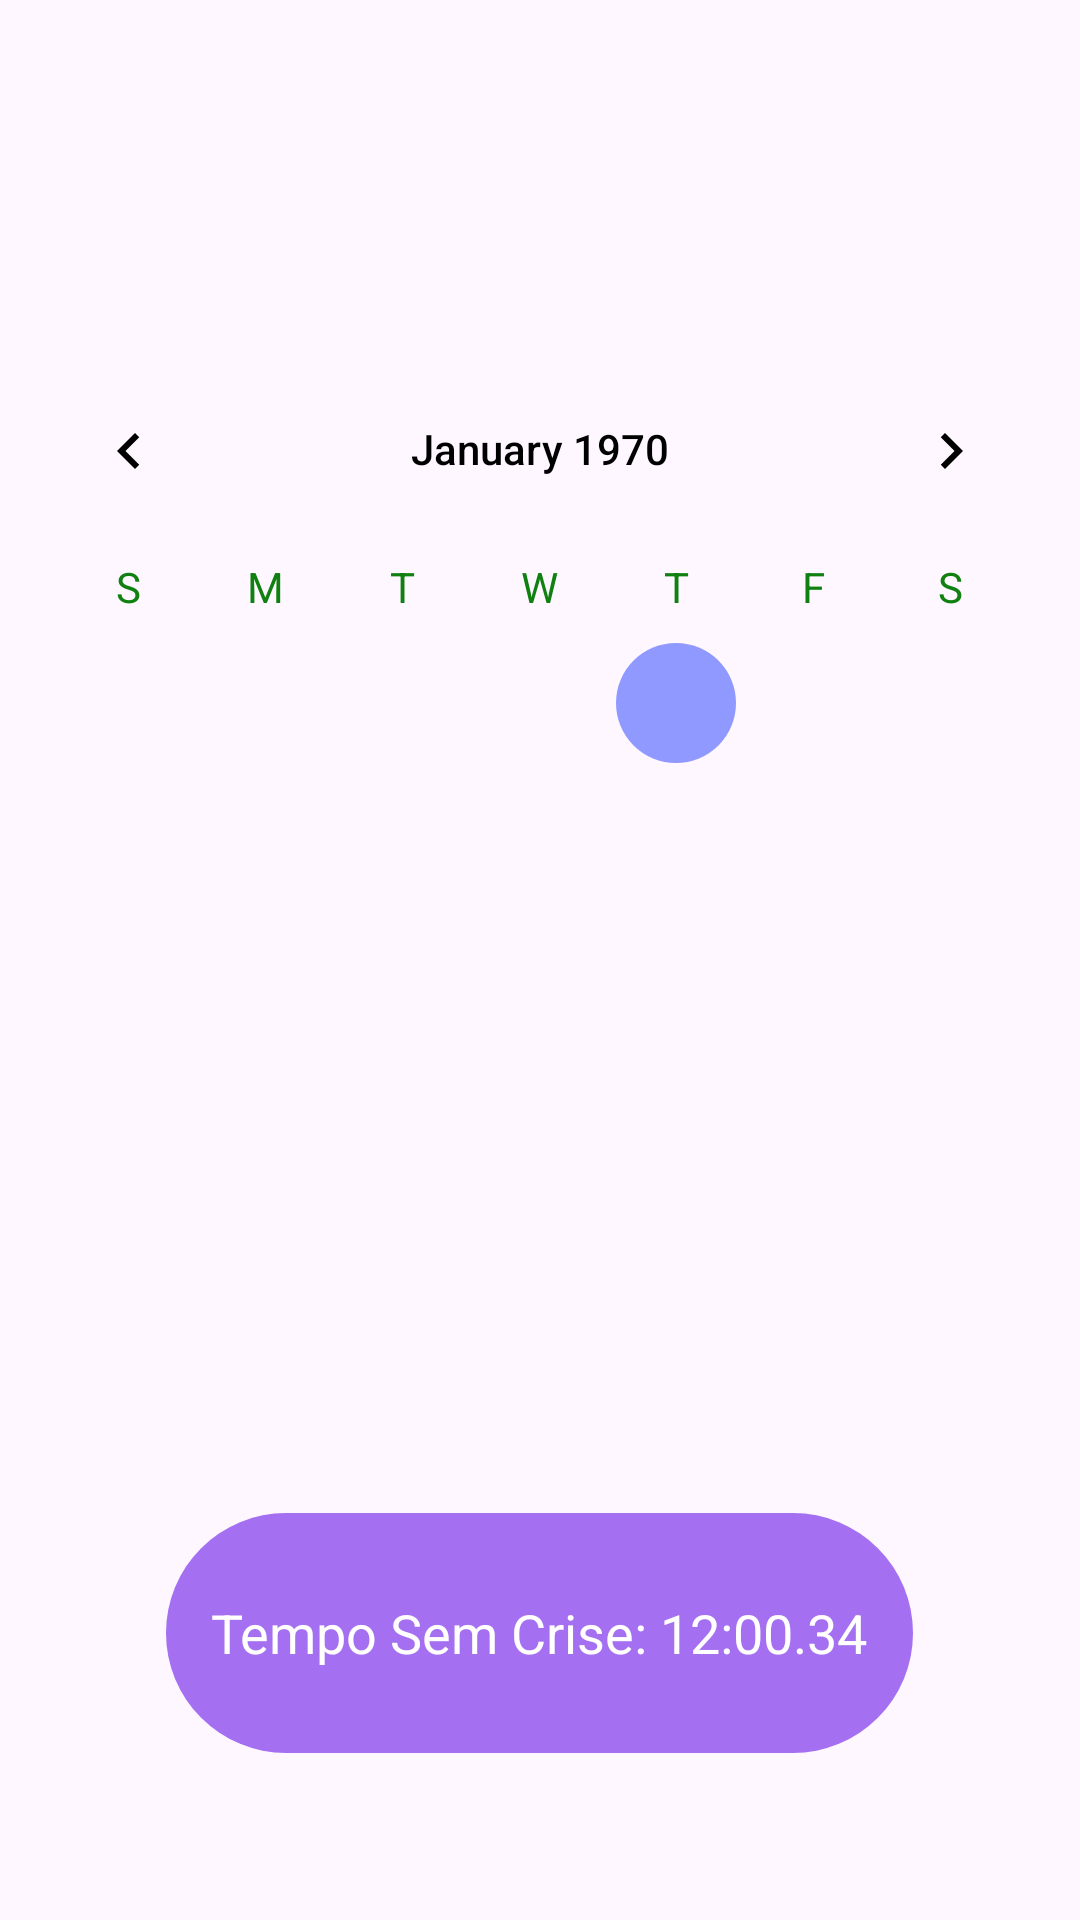

The Android layout XML behind this screen, and the referenced resources:
<!-- AndroidManifest.xml: application theme Theme.FragmentsT -->
<!-- res/layout/fragment_inicio.xml -->
<?xml version="1.0" encoding="utf-8"?>
<LinearLayout xmlns:android="http://schemas.android.com/apk/res/android"
    xmlns:app="http://schemas.android.com/apk/res-auto"
    xmlns:tools="http://schemas.android.com/tools"
    android:layout_width="match_parent"
    android:layout_height="match_parent"
    android:orientation="vertical"
    tools:context=".model.Inicio">

    
    <TextView
        android:layout_width="match_parent"
        android:layout_height="wrap_content"
        android:gravity="center"
        android:padding="16dp"
        android:textColor="#000000"
        android:textSize="18sp" />

    

    <CalendarView
        android:id="@+id/calendar_view"
        android:layout_width="match_parent"
        android:layout_height="wrap_content"
        android:dateTextAppearance="@style/CalenderViewDateCustomText"
        android:theme="@style/CalenderViewCustom"
        android:weekDayTextAppearance="@style/CalenderViewWeekCustomText"
        android:layout_marginTop="60dp"
        app:layout_constraintEnd_toEndOf="parent"
        app:layout_constraintStart_toStartOf="parent"
        app:layout_constraintTop_toTopOf="parent"

        />

    <FrameLayout
        android:layout_width="wrap_content"
        android:layout_height="wrap_content"
        android:layout_gravity="center"
        android:layout_marginTop="50dp"
        >

        
        <ImageView
            android:id="@+id/circleImageView"
            android:layout_width="match_parent"
            android:layout_height="80dp"
            android:src="@drawable/circle_shape"
            />

        
        <TextView
            android:id="@+id/textInCircle"
            android:layout_width="249dp"
            android:layout_height="match_parent"
            android:gravity="center"
            android:text="Tempo Sem Crise: 12:00.34"
            android:textColor="#FFFFFF"
            android:textSize="18sp" />

    </FrameLayout>




</LinearLayout>
<!-- resources referenced by this layout -->
<resources>
  <!-- drawable circle_shape (drawable) -->
  <?xml version="1.0" encoding="utf-8"?>
  <shape xmlns:android="http://schemas.android.com/apk/res/android">
          <solid android:color="#A46FF0" /> 
          <corners android:radius="70dp" /> 
  </shape>
  <style name="CalenderViewCustom" parent="Theme.AppCompat">
      <item name="colorControlActivated">@color/blue</item>
      <item name="android:textColorPrimary">@color/black</item>
      </style>
  <style name="CalenderViewDateCustomText" parent="TextAppearance.AppCompat.Medium">
          <item name="android:textColor">@drawable/date_cells</item>
      </style>
  <style name="CalenderViewWeekCustomText" parent="android:TextAppearance.DeviceDefault.Small">
          <item name="android:textColor">@color/green</item>
      </style>
  <style name="Theme.FragmentsT" parent="Base.Theme.FragmentsT" />
  <color name="blue">#9099FF</color>
  <color name="black">#FF000000</color>
  <color name="green">#108010</color>
  <style name="Base.Theme.FragmentsT" parent="Theme.Material3.DayNight.NoActionBar">
          
          
      </style>
</resources>
